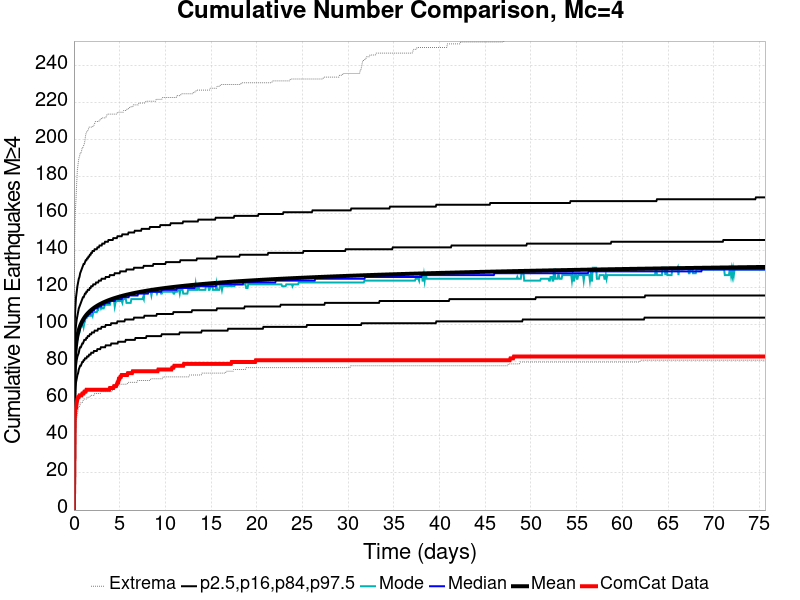

Data behind this chart, as committed beside it:
Time (days), ComCat Data, Simulation Mean, Simulation Median, Simulation Mode, Simulation Minimum, Simulation Maximum, 2.5 %-ile, 16 %-ile, 84 %-ile, 97.5 %-ile
0.0, 0.0, 0.0, 0.0, 0.0, 0.0, 0.0, 0.0, 0.0, 0.0, 0.0
0.07568, 49.0, 77.31, 77.0, 77.0, 39.0, 146.0, 59.0, 67.0, 87.0, 100.0
0.1514, 54.0, 84.96, 84.0, 85.0, 46.0, 161.0, 65.0, 74.0, 95.0, 109.0
0.2271, 55.0, 89.16, 88.0, 88.0, 48.0, 168.0, 69.0, 78.0, 100.0, 115.0
0.3027, 58.0, 92.02, 91.0, 91.0, 50.0, 177.0, 71.0, 81.0, 103.0, 118.0
0.3784, 60.0, 94.18, 93.0, 92.0, 52.0, 184.0, 73.0, 83.0, 105.0, 121.0
0.4541, 61.0, 95.9, 95.0, 94.0, 54.0, 187.0, 74.0, 84.0, 107.0, 123.0
0.5298, 61.0, 97.32, 96.0, 96.0, 56.0, 190.0, 76.0, 85.0, 109.0, 125.0
0.6055, 62.0, 98.53, 98.0, 96.0, 56.0, 191.0, 77.0, 87.0, 110.0, 126.0
0.6812, 62.0, 99.59, 99.0, 99.0, 57.0, 193.0, 78.0, 88.0, 111.0, 128.0
0.7568, 62.0, 100.5, 100.0, 101.0, 58.0, 193.0, 78.0, 88.0, 112.0, 129.0
0.8325, 62.0, 101.4, 100.0, 101.0, 58.0, 194.0, 79.0, 89.0, 113.0, 130.0
0.9082, 63.0, 102.1, 101.0, 100.0, 58.0, 196.0, 80.0, 90.0, 114.0, 131.0
0.9839, 63.0, 102.8, 102.0, 101.0, 59.0, 196.0, 80.0, 90.0, 115.0, 132.0
1.06, 63.0, 103.4, 102.0, 99.0, 60.0, 197.0, 81.0, 91.0, 115.0, 133.0
1.135, 64.0, 104, 103.0, 101.0, 60.0, 198.0, 81.0, 92.0, 116.0, 133.0
1.211, 64.0, 104.5, 104.0, 102.0, 60.0, 200.0, 82.0, 92.0, 117.0, 134.0
1.287, 64.0, 105.1, 104.0, 104.0, 60.0, 203.0, 82.0, 92.0, 117.0, 135.0
1.362, 65.0, 105.5, 105.0, 104.0, 60.0, 204.0, 82.0, 93.0, 118.0, 135.0
1.438, 65.0, 106, 105.0, 104.0, 61.0, 205.0, 83.0, 93.0, 118.0, 136.0
1.514, 65.0, 106.4, 105.0, 105.0, 61.0, 205.0, 83.0, 94.0, 119.0, 136.0
1.589, 65.0, 106.8, 106.0, 105.0, 61.0, 206.0, 83.0, 94.0, 119.0, 137.0
1.665, 65.0, 107.1, 106.0, 105.0, 61.0, 207.0, 84.0, 94.0, 119.0, 137.0
1.741, 65.0, 107.5, 106.0, 105.0, 61.0, 207.0, 84.0, 95.0, 120.0, 138.0
1.816, 65.0, 107.8, 107.0, 105.0, 62.0, 207.0, 84.0, 95.0, 120.0, 138.0
1.892, 65.0, 108.2, 107.0, 105.0, 62.0, 207.0, 85.0, 95.0, 121.0, 139.0
1.968, 65.0, 108.5, 107.0, 106.0, 62.0, 207.0, 85.0, 96.0, 121.0, 139.0
2.043, 65.0, 108.8, 108.0, 105.0, 62.0, 207.0, 85.0, 96.0, 121.0, 140.0
2.119, 65.0, 109, 108.0, 107.0, 62.0, 208.0, 85.0, 96.0, 122.0, 140.0
2.195, 65.0, 109.3, 108.0, 107.0, 62.0, 208.0, 86.0, 96.0, 122.0, 140.0
2.271, 65.0, 109.6, 109.0, 107.0, 63.0, 209.0, 86.0, 97.0, 122.0, 141.0
2.346, 65.0, 109.8, 109.0, 107.0, 63.0, 210.0, 86.0, 97.0, 122.0, 141.0
2.422, 65.0, 110.1, 109.0, 107.0, 63.0, 210.0, 86.0, 97.0, 123.0, 141.0
2.498, 65.0, 110.3, 109.0, 107.0, 63.0, 210.0, 86.0, 97.0, 123.0, 141.0
2.573, 65.0, 110.5, 109.0, 108.0, 63.0, 210.0, 87.0, 97.0, 123.0, 142.0
2.649, 65.0, 110.8, 110.0, 108.0, 63.0, 210.0, 87.0, 98.0, 123.0, 142.0
2.725, 65.0, 111, 110.0, 110.0, 63.0, 210.0, 87.0, 98.0, 124.0, 142.0
2.8, 65.0, 111.2, 110.0, 110.0, 63.0, 211.0, 87.0, 98.0, 124.0, 143.0
2.876, 65.0, 111.4, 110.0, 110.0, 63.0, 211.0, 87.0, 98.0, 124.0, 143.0
2.952, 65.0, 111.6, 110.0, 109.0, 64.0, 211.0, 88.0, 98.0, 124.0, 143.0
3.027, 65.0, 111.8, 111.0, 110.0, 64.0, 212.0, 88.0, 99.0, 125.0, 143.0
3.103, 65.0, 111.9, 111.0, 109.0, 64.0, 212.0, 88.0, 99.0, 125.0, 144.0
3.179, 65.0, 112.1, 111.0, 109.0, 64.0, 212.0, 88.0, 99.0, 125.0, 144.0
3.254, 65.0, 112.3, 111.0, 109.0, 64.0, 212.0, 88.0, 99.0, 125.0, 144.0
3.33, 65.0, 112.5, 111.0, 110.0, 64.0, 212.0, 88.0, 99.0, 125.0, 144.0
3.406, 65.0, 112.6, 112.0, 111.0, 64.0, 212.0, 88.0, 99.0, 125.0, 145.0
3.482, 65.0, 112.8, 112.0, 111.0, 64.0, 212.0, 89.0, 100.0, 126.0, 145.0
3.557, 65.0, 113, 112.0, 111.0, 64.0, 213.0, 89.0, 100.0, 126.0, 145.0
3.633, 65.0, 113.1, 112.0, 111.0, 64.0, 214.0, 89.0, 100.0, 126.0, 145.0
3.709, 65.0, 113.3, 112.0, 111.0, 64.0, 214.0, 89.0, 100.0, 126.0, 145.0
3.784, 65.0, 113.4, 112.0, 111.0, 64.0, 214.0, 89.0, 100.0, 126.0, 146.0
3.86, 65.0, 113.5, 112.0, 111.0, 64.0, 214.0, 89.0, 100.0, 126.0, 146.0
3.936, 66.0, 113.7, 113.0, 111.0, 64.0, 214.0, 89.0, 100.0, 127.0, 146.0
4.011, 66.0, 113.8, 113.0, 113.0, 64.0, 214.0, 89.0, 100.0, 127.0, 146.0
4.087, 66.0, 114, 113.0, 113.0, 64.0, 214.0, 90.0, 101.0, 127.0, 146.0
4.163, 66.0, 114.1, 113.0, 113.0, 64.0, 214.0, 90.0, 101.0, 127.0, 146.0
4.238, 66.0, 114.2, 113.0, 113.0, 65.0, 214.0, 90.0, 101.0, 127.0, 146.0
4.314, 66.0, 114.3, 113.0, 113.0, 66.0, 214.0, 90.0, 101.0, 127.0, 147.0
4.39, 67.0, 114.5, 113.0, 113.0, 66.0, 214.0, 90.0, 101.0, 127.0, 147.0
4.465, 67.0, 114.6, 113.0, 110.0, 66.0, 214.0, 90.0, 101.0, 128.0, 147.0
... 940 more rows
